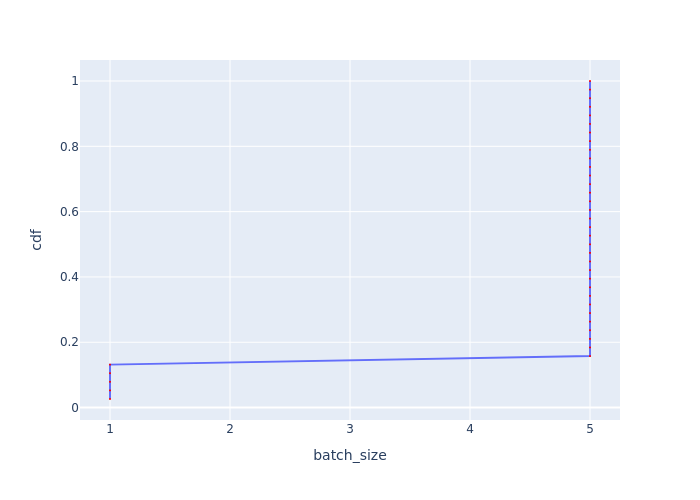

Values plotted in this chart, from the file beside it:
Batch Id, batch_size, cdf
0, 1, 0.02632
1, 1, 0.05263
2, 1, 0.07895
3, 1, 0.1053
4, 1, 0.1316
5, 5, 0.1579
6, 5, 0.1842
7, 5, 0.2105
8, 5, 0.2368
9, 5, 0.2632
10, 5, 0.2895
11, 5, 0.3158
12, 5, 0.3421
13, 5, 0.3684
14, 5, 0.3947
15, 5, 0.4211
16, 5, 0.4474
17, 5, 0.4737
18, 5, 0.5
19, 5, 0.5263
20, 5, 0.5526
21, 5, 0.5789
22, 5, 0.6053
23, 5, 0.6316
24, 5, 0.6579
25, 5, 0.6842
26, 5, 0.7105
27, 5, 0.7368
28, 5, 0.7632
29, 5, 0.7895
30, 5, 0.8158
31, 5, 0.8421
32, 5, 0.8684
33, 5, 0.8947
34, 5, 0.9211
35, 5, 0.9474
36, 5, 0.9737
37, 5, 1.0
